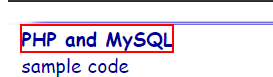
Workflow: Ejercicio

Step 1: find the text in window 'FREE example PHP code and online MySQL database - example username password protected site' (chrome.exe)

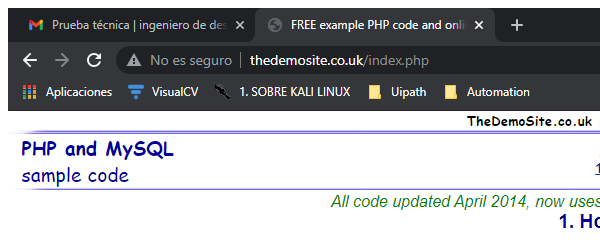
Step 2: Attach Browser 'chrome.exe Sin' in window 'FREE example PHP code and online MySQL database - example username password protected site' (chrome.exe)

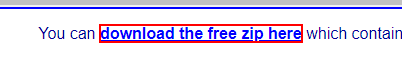
Step 3: click on the link 'download the free zip here'
